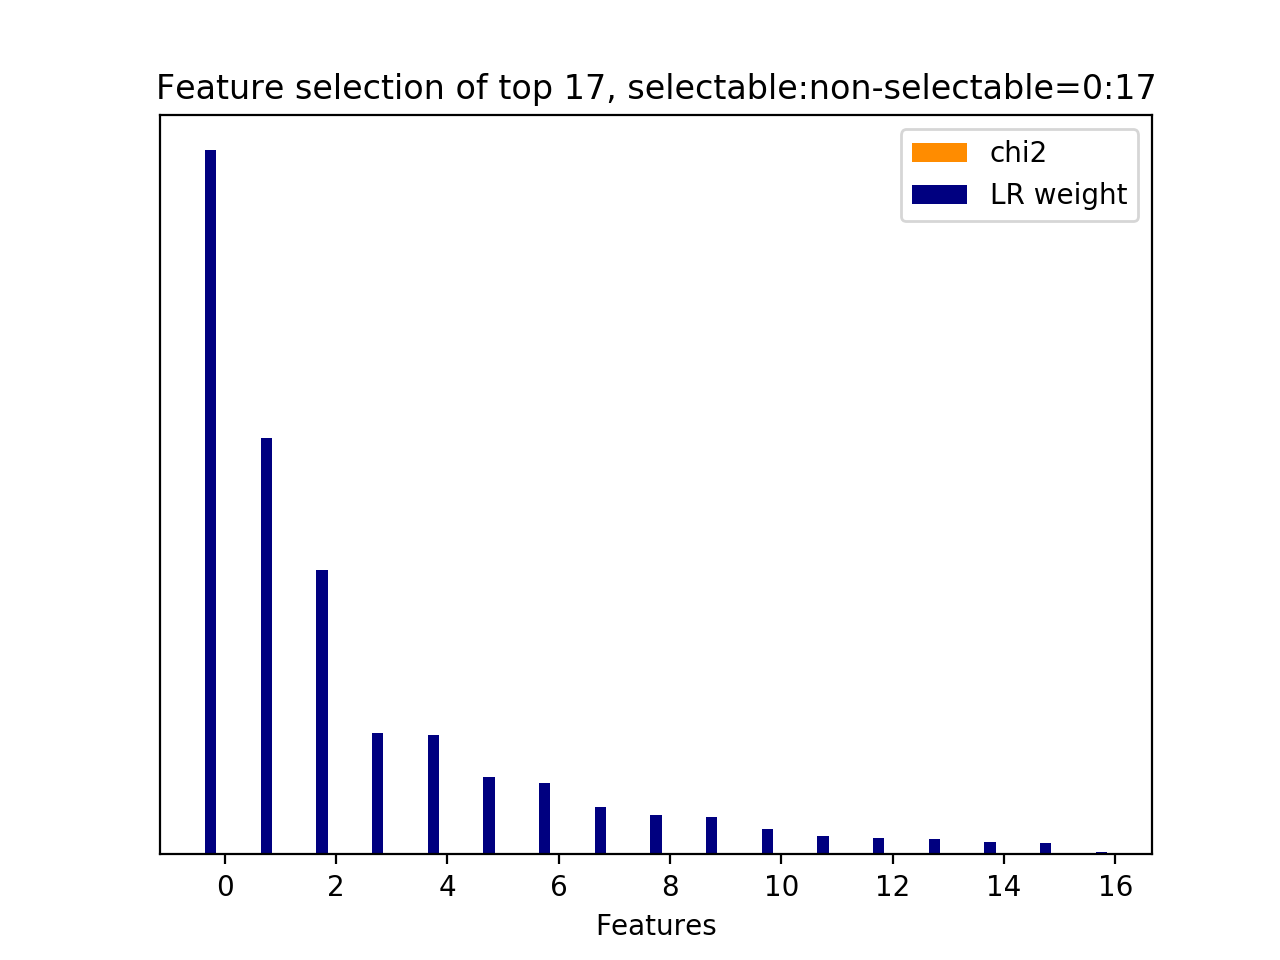

The data file committed next to this chart (first rows):
id, name, prefix, chi2, chi2_rank, clf_weight, clf_weight_rank
2, 10.1, b'10.1-d2v_feature.current_user_utteranc…, 0.0000, 3, 1, 0
1, 10.1, b'10.1-d2v_feature.current_user_utteranc…, 0.0000, 2, 0.5915, 1
16, 10.2.1, b'10.2.1-d2v_similarity.next_user_uttera…, 0.0000, 0, 0.4035, 2
3, 10.1, b'10.1-d2v_feature.current_user_utteranc…, 0.0000, 4, 0.1723, 3
6, 10.1, b'10.1-d2v_feature.current_user_utteranc…, 0.0000, 7, 0.1695, 4
14, 10.1, b'10.1-d2v_feature.current_user_utteranc…, 0.0000, 15, 0.1093, 5
0, 10.1, b'10.1-d2v_feature.current_user_utteranc…, 0.0000, 16, 0.1014, 6
15, 10.1, b'10.1-d2v_feature.current_user_utteranc…, 0.0000, 9, 0.0667, 7
7, 10.1, b'10.1-d2v_feature.current_user_utteranc…, 0.0000, 1, 0.0562, 8
9, 10.1, b'10.1-d2v_feature.current_user_utteranc…, 0.0000, 10, 0.0531, 9
13, 10.1, b'10.1-d2v_feature.current_user_utteranc…, 0.0000, 14, 0.0354, 10
11, 10.1, b'10.1-d2v_feature.current_user_utteranc…, 0.0000, 12, 0.0260, 11
4, 10.1, b'10.1-d2v_feature.current_user_utteranc…, 0.0000, 5, 0.0233, 12
5, 10.1, b'10.1-d2v_feature.current_user_utteranc…, 0.0000, 6, 0.0222, 13
12, 10.1, b'10.1-d2v_feature.current_user_utteranc…, 0.0000, 13, 0.0182, 14
8, 10.1, b'10.1-d2v_feature.current_user_utteranc…, 0.0000, 8, 0.0160, 15
10, 10.1, b'10.1-d2v_feature.current_user_utteranc…, 0.0000, 11, 0.0032, 16
